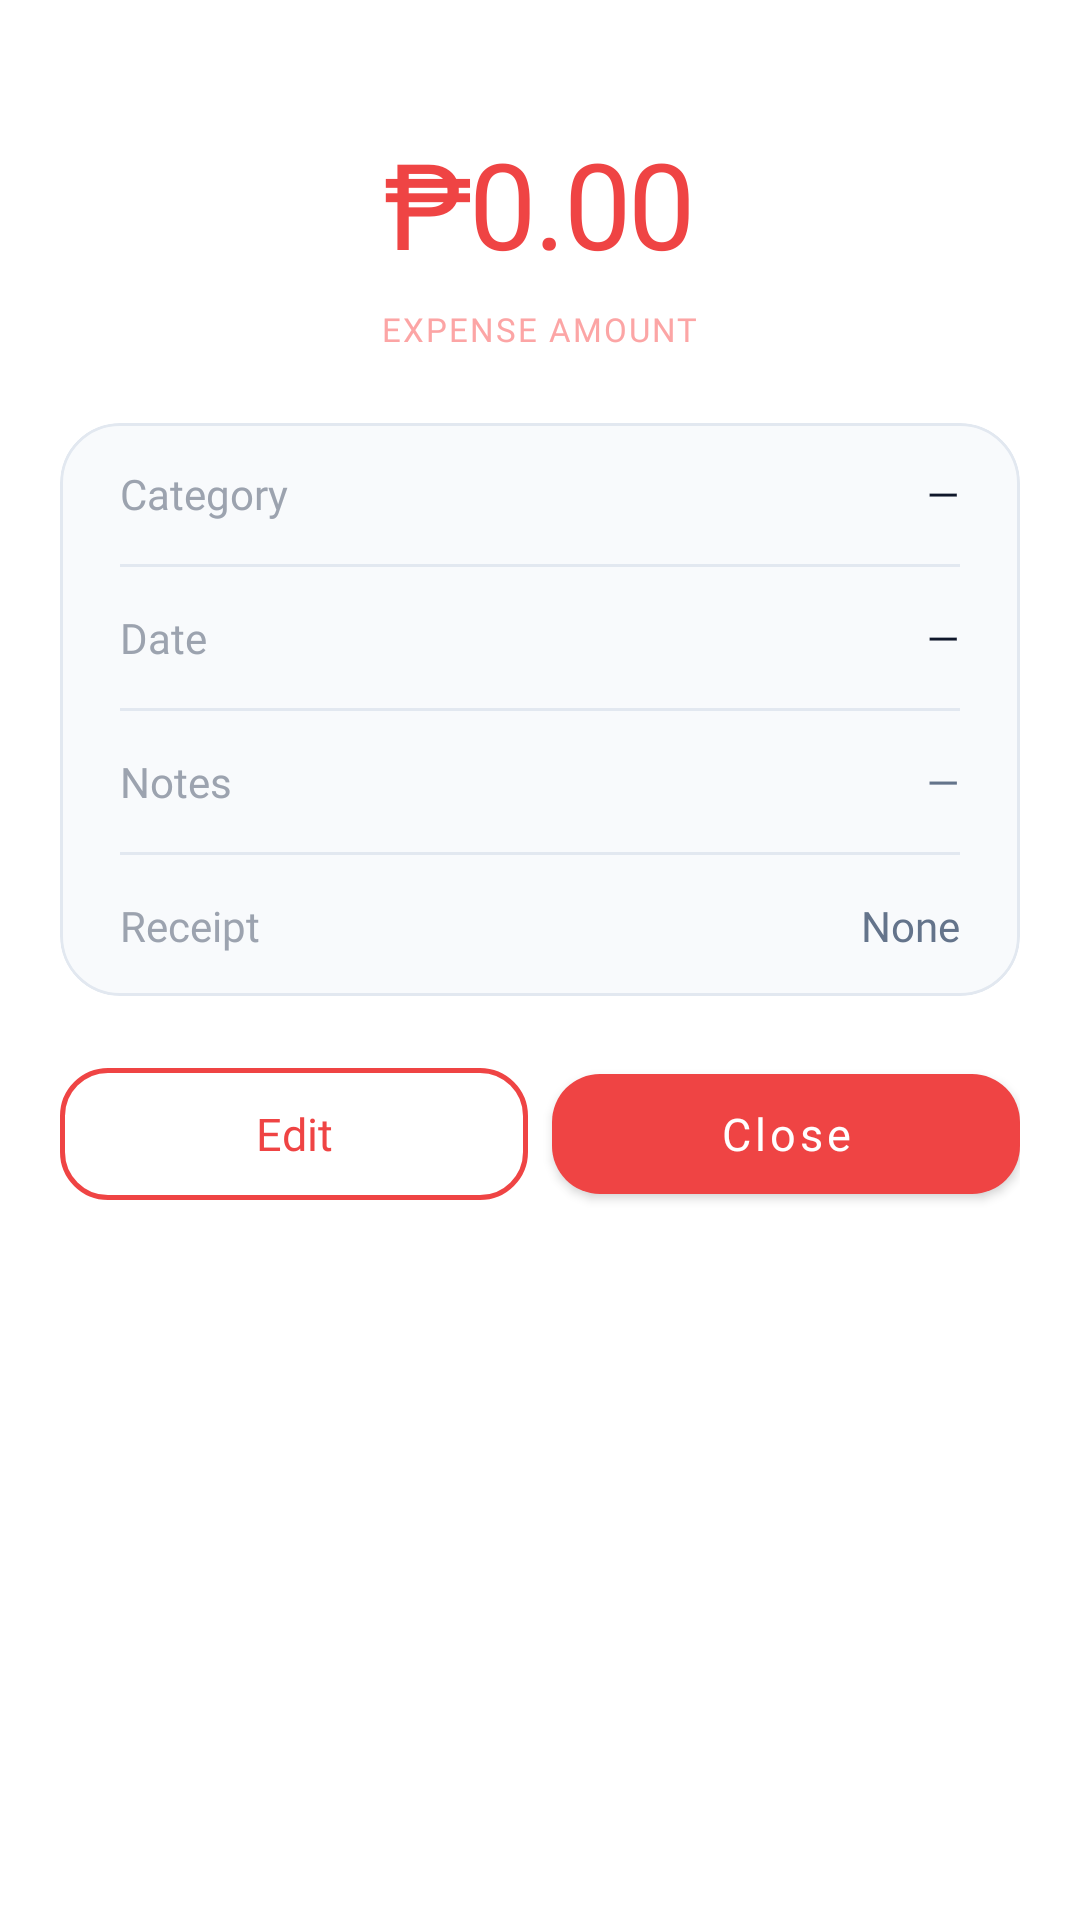

Layout XML and referenced resources for this Android screen:
<!-- AndroidManifest.xml: application theme Theme.Mobile -->
<!-- res/layout/bottom_sheet_view_expense.xml -->
<?xml version="1.0" encoding="utf-8"?>
<LinearLayout xmlns:android="http://schemas.android.com/apk/res/android"
    xmlns:app="http://schemas.android.com/apk/res-auto"
    android:layout_width="match_parent"
    android:layout_height="wrap_content"
    android:background="@drawable/bg_bottom_sheet"
    android:orientation="vertical"
    android:paddingBottom="32dp">

    <View
        android:layout_width="48dp"
        android:layout_height="5dp"
        android:layout_gravity="center_horizontal"
        android:layout_marginTop="12dp"
        android:background="@drawable/bg_drag_handle" />

    
    <TextView
        android:id="@+id/tvExpDetailAmount"
        android:layout_width="wrap_content"
        android:layout_height="wrap_content"
        android:layout_gravity="center"
        android:layout_marginTop="24dp"
        android:layout_marginBottom="8dp"
        android:fontFamily="@font/prompt_bold"
        android:letterSpacing="-0.02"
        android:text="₱0.00"
        android:textColor="#EF4444"
        android:textSize="40sp" />

    <TextView
        android:layout_width="wrap_content"
        android:layout_height="wrap_content"
        android:layout_gravity="center"
        android:layout_marginBottom="24dp"
        android:fontFamily="@font/ubuntu"
        android:letterSpacing="0.06"
        android:text="EXPENSE AMOUNT"
        android:textColor="#FCA5A5"
        android:textSize="11sp" />

    
    <com.google.android.material.card.MaterialCardView
        android:layout_width="match_parent"
        android:layout_height="wrap_content"
        android:layout_marginHorizontal="20dp"
        android:layout_marginBottom="20dp"
        app:cardBackgroundColor="#F8FAFC"
        app:cardCornerRadius="20dp"
        app:cardElevation="0dp"
        app:strokeColor="#E2E8F0"
        app:strokeWidth="1dp">

        <LinearLayout
            android:layout_width="match_parent"
            android:layout_height="wrap_content"
            android:orientation="vertical">

            <LinearLayout
                android:layout_width="match_parent"
                android:layout_height="wrap_content"
                android:gravity="center_vertical"
                android:orientation="horizontal"
                android:paddingHorizontal="20dp"
                android:paddingVertical="14dp">
                <TextView
                    android:layout_width="0dp"
                    android:layout_height="wrap_content"
                    android:layout_weight="1"
                    android:fontFamily="@font/ubuntu"
                    android:text="Category"
                    android:textColor="#9CA3AF"
                    android:textSize="14sp" />
                <TextView
                    android:id="@+id/tvExpDetailCategory"
                    android:layout_width="wrap_content"
                    android:layout_height="wrap_content"
                    android:fontFamily="@font/ubuntu_bold"
                    android:text="—"
                    android:textColor="#0F172A"
                    android:textSize="14sp" />
            </LinearLayout>

            <View android:layout_width="match_parent" android:layout_height="1dp" android:background="#E2E8F0" android:layout_marginHorizontal="20dp" />

            <LinearLayout
                android:layout_width="match_parent"
                android:layout_height="wrap_content"
                android:gravity="center_vertical"
                android:orientation="horizontal"
                android:paddingHorizontal="20dp"
                android:paddingVertical="14dp">
                <TextView
                    android:layout_width="0dp"
                    android:layout_height="wrap_content"
                    android:layout_weight="1"
                    android:fontFamily="@font/ubuntu"
                    android:text="Date"
                    android:textColor="#9CA3AF"
                    android:textSize="14sp" />
                <TextView
                    android:id="@+id/tvExpDetailDate"
                    android:layout_width="wrap_content"
                    android:layout_height="wrap_content"
                    android:fontFamily="@font/ubuntu_bold"
                    android:text="—"
                    android:textColor="#0F172A"
                    android:textSize="14sp" />
            </LinearLayout>

            <View android:layout_width="match_parent" android:layout_height="1dp" android:background="#E2E8F0" android:layout_marginHorizontal="20dp" />

            <LinearLayout
                android:layout_width="match_parent"
                android:layout_height="wrap_content"
                android:gravity="center_vertical"
                android:orientation="horizontal"
                android:paddingHorizontal="20dp"
                android:paddingVertical="14dp">
                <TextView
                    android:layout_width="0dp"
                    android:layout_height="wrap_content"
                    android:layout_weight="1"
                    android:fontFamily="@font/ubuntu"
                    android:text="Notes"
                    android:textColor="#9CA3AF"
                    android:textSize="14sp" />
                <TextView
                    android:id="@+id/tvExpDetailNotes"
                    android:layout_width="0dp"
                    android:layout_height="wrap_content"
                    android:layout_weight="2"
                    android:fontFamily="@font/ubuntu"
                    android:gravity="end"
                    android:text="—"
                    android:textColor="#64748B"
                    android:textSize="14sp" />
            </LinearLayout>

            <View android:layout_width="match_parent" android:layout_height="1dp" android:background="#E2E8F0" android:layout_marginHorizontal="20dp" />

            <LinearLayout
                android:layout_width="match_parent"
                android:layout_height="wrap_content"
                android:gravity="center_vertical"
                android:orientation="horizontal"
                android:paddingHorizontal="20dp"
                android:paddingVertical="14dp">
                <TextView
                    android:layout_width="0dp"
                    android:layout_height="wrap_content"
                    android:layout_weight="1"
                    android:fontFamily="@font/ubuntu"
                    android:text="Receipt"
                    android:textColor="#9CA3AF"
                    android:textSize="14sp" />
                <TextView
                    android:id="@+id/tvExpDetailReceipt"
                    android:layout_width="wrap_content"
                    android:layout_height="wrap_content"
                    android:fontFamily="@font/ubuntu"
                    android:text="None"
                    android:textColor="#64748B"
                    android:textSize="14sp" />
            </LinearLayout>
        </LinearLayout>
    </com.google.android.material.card.MaterialCardView>

    
    <com.google.android.material.card.MaterialCardView
        android:id="@+id/cardReceiptImage"
        android:layout_width="match_parent"
        android:layout_height="wrap_content"
        android:layout_marginHorizontal="20dp"
        android:layout_marginBottom="20dp"
        android:visibility="gone"
        app:cardCornerRadius="16dp"
        app:cardElevation="0dp"
        app:strokeColor="#E2E8F0"
        app:strokeWidth="1dp">

        <ImageView
            android:id="@+id/ivReceiptImage"
            android:layout_width="match_parent"
            android:layout_height="220dp"
            android:scaleType="centerCrop" />
    </com.google.android.material.card.MaterialCardView>

    
    <LinearLayout
        android:layout_width="match_parent"
        android:layout_height="wrap_content"
        android:orientation="horizontal"
        android:paddingHorizontal="20dp">

        <com.google.android.material.button.MaterialButton
            android:id="@+id/btnExpDetailEdit"
            style="@style/Widget.Material3.Button.OutlinedButton"
            android:layout_width="0dp"
            android:layout_height="52dp"
            android:layout_weight="1"
            android:layout_marginEnd="8dp"
            android:fontFamily="@font/ubuntu_bold"
            android:text="Edit"
            android:textAllCaps="false"
            android:textColor="#EF4444"
            android:textSize="15sp"
            app:cornerRadius="16dp"
            app:strokeColor="#EF4444"
            app:strokeWidth="1.5dp" />

        <com.google.android.material.button.MaterialButton
            android:id="@+id/btnExpDetailClose"
            android:layout_width="0dp"
            android:layout_height="52dp"
            android:layout_weight="1"
            android:fontFamily="@font/ubuntu_bold"
            android:text="Close"
            android:textAllCaps="false"
            android:textColor="#FFFFFF"
            android:textSize="15sp"
            app:backgroundTint="#EF4444"
            app:cornerRadius="16dp"
            app:elevation="0dp" />
    </LinearLayout>
</LinearLayout>
<!-- resources referenced by this layout -->
<resources>
  <!-- drawable bg_bottom_sheet (drawable) -->
  <?xml version="1.0" encoding="utf-8"?>
  <shape xmlns:android="http://schemas.android.com/apk/res/android" android:shape="rectangle">
      <solid android:color="#FFFFFF" />
  
      <corners
          android:topLeftRadius="20dp"
          android:topRightRadius="20dp"
          android:bottomLeftRadius="0dp"
          android:bottomRightRadius="0dp" />
  </shape>
  <style name="Theme.Mobile" parent="Theme.MaterialComponents.DayNight.NoActionBar" />
</resources>
